Run: headless pygame with SDL's dummy video driver; simulated clock (each Clock.tick advances the game by its frame time, no real sleeping); random seed 0; keys injected as events and as key.get_pressed() state; no mouse input.
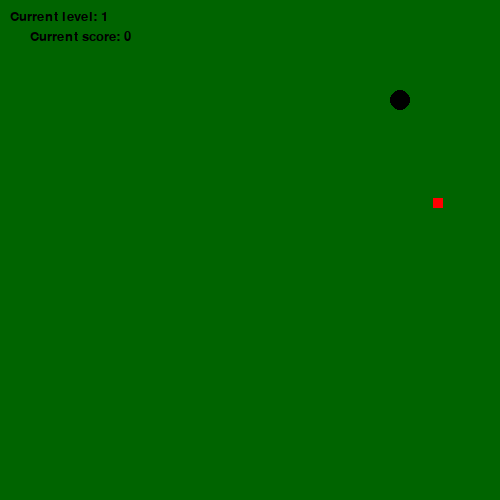
Frame 1 of 4 · flips 1–60 · no input
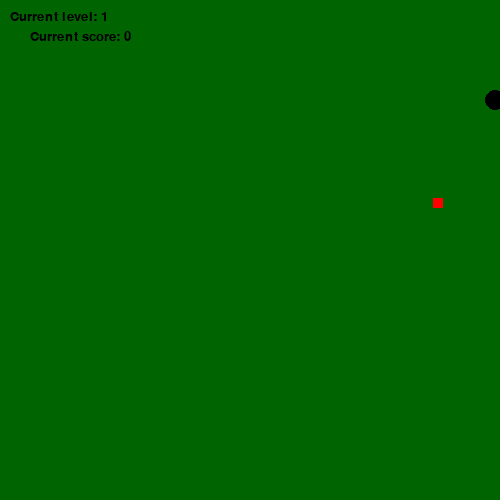
Frame 2 of 4 · flips 61–180 · tapped SPACE, RETURN · held RIGHT (→), D
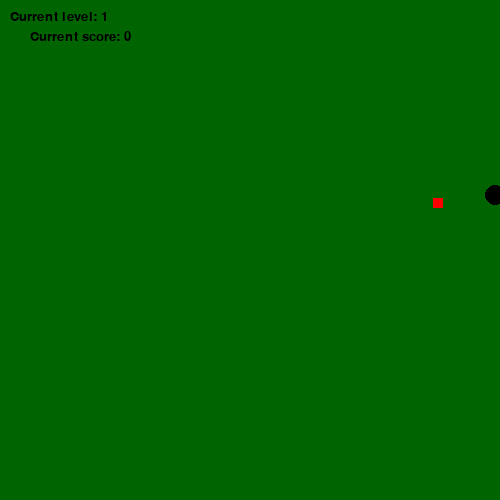
Frame 3 of 4 · flips 181–300 · held DOWN (↓), S
Frame 4 of 4 · flips 301–420 · held LEFT (←), A, UP (↑), W · screen same as frame 2, image omitted

The pygame program that drew these frames:

#collision check with the walls
import pygame
import random
green=(0,100,0)
black=(0,0,0)
red=(255,0,0)
grey=(69,69,69)
yellow=(250,253,15)
pygame.init()
window_width,window_height=500,500
screen=pygame.display.set_mode((window_width,window_height))
class Snake:
    def __init__(self, x, y):
        self.size = 1
        self.elements = [[x, y]]  
        self.radius = 10
        self.dx = 5 
        self.dy = 0
        self.add_size = False
        self.speed = 25
        self.score=0
        self.level=1
        self.running=True
    def draw(self):
        for element in self.elements:
            pygame.draw.circle(screen, (black), element, self.radius)
    def add_to_snake(self):
        self.size += 1
        self.elements.append([0, 0])
        self.add_size = False
    def message1(self):
        font = pygame.font.SysFont("comicsansms", 20)
        text1 = font.render("Current level: "+str(self.level), True,black)
        return text1
    def message2(self):
        font = pygame.font.SysFont("comicsansms", 20)
        text2 = font.render("Current score: "+str(self.score), True,black)
        return text2
    def move(self):
        if self.add_size:
            self.add_to_snake()
        for i in range(self.size - 1, 0, -1):
            self.elements[i][0] = self.elements[i - 1][0]
            self.elements[i][1] = self.elements[i - 1][1]
        self.elements[0][0] += self.dx
        self.elements[0][1]+= self.dy
        if self.elements[0][0] > window_width: 
            self.elements[0][0]=0 
        elif self.elements[0][0]<0: 
            self.elements[0][0]=window_width
        if self.elements[0][1] >window_height: 
            self.elements[0][1] =0
        elif self.elements[0][1]<0: 
            self.elements[0][1]=window_height
    def collision_check(self):
        if snake.level>=2:
            if self.elements[0][0]>=300 and self.elements[0][0]<=340 and self.elements[0][1]>=0 and self.elements[0][1]<=150:
                self.running=False
            elif self.elements[0][0]>=150 and self.elements[0][0]<=200 and self.elements[0][1]>=300 and self.elements[0][1]<=window_height:
                self.running=False
            return self.running
        else:
            return self.running
    def eat(self, foodx1, foody1):
        if foodx1 <= self.elements[0][0] <= foodx1 + 10 and foody1 <= self.elements[0][1] <= foody1 + 10:
            self.score+=1
            if self.score % 3 == 0:
                self.speed += 5
                self.level+=1
            return True
        return False  
    def walls(self):
        if self.level>=2:
            return True
class Food:
    def __init__(self):
        self.x = random.randint(1, window_width)
        self.y = random.randint(1, window_height)

    def gen(self):
        self.x = random.randint(1, window_width)
        self.y = random.randint(1, window_height)
        if snake.level>=2:
            if self.x>=300 and self.x<=340:
                self.y=random.randint(151,window_height)
            elif self.x>=150 and self.x<=200:
                self.y=random.randint(1,300)
    def draw(self):
        pygame.draw.rect(screen, red, (self.x, self.y, 10, 10))

snake = Snake(100, 100) #100,100 is the initial position
food1 = Food()
FPS = 30
d = 5
clock = pygame.time.Clock()
while snake.collision_check():
    clock.tick(snake.speed)
    for event in pygame.event.get():
        if event.type == pygame.QUIT:
            running = False
        if event.type == pygame.KEYDOWN:
            if event.key == pygame.K_ESCAPE:
                running = False
            if event.key == pygame.K_RIGHT and snake.dx != -d:
                snake.dx = d
                snake.dy = 0
            if event.key == pygame.K_LEFT and snake.dx != d:
                snake.dx = -d
                snake.dy = 0
            if event.key == pygame.K_UP and snake.dy != d:
                snake.dx = 0
                snake.dy = -d
            if event.key == pygame.K_DOWN and snake.dy != -d:
                snake.dx = 0
                snake.dy = d
    if snake.eat(food1.x, food1.y):
        snake.add_size = True
        food1.gen()
    snake.move()
    screen.fill(green)
    screen.blit(snake.message1(),(10,10))
    screen.blit(snake.message2(),(30,30))
    if(snake.walls()):
        pygame.draw.rect(screen,grey, pygame.Rect(300,0,40,150))
#syntax pygame.draw.rect(surface, color, pygame.Rect(leftx,lefty,width,height))
        pygame.draw.rect(screen,grey,pygame.Rect(150,300,50,200))
    snake.draw()
    food1.draw()
    pygame.display.flip()
pygame.quit()
